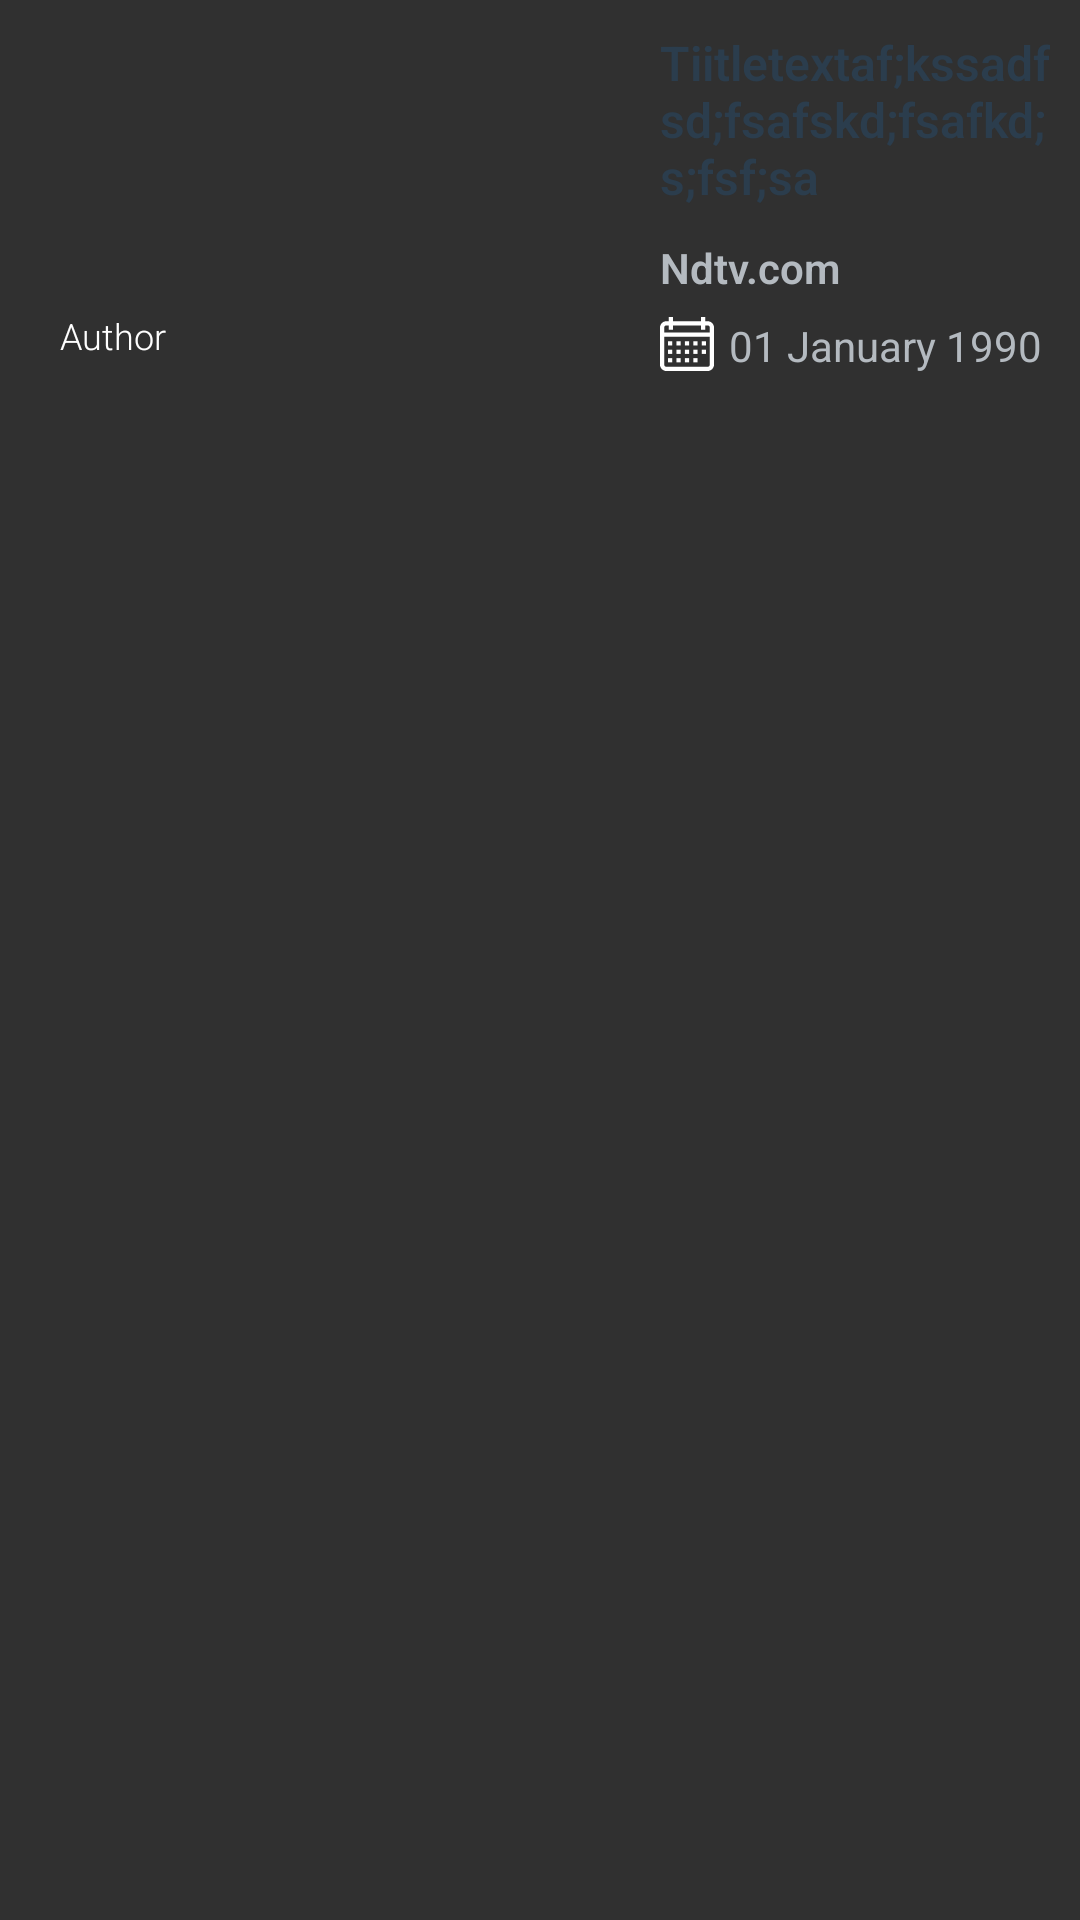

Here is an Android app screen rendered from its layout file. Give the layout XML and the strings, colors and styles it references.
<!-- AndroidManifest.xml: application theme AppTheme -->
<!-- res/layout/news.xml -->
<?xml version="1.0" encoding="utf-8"?>
<LinearLayout xmlns:android="http://schemas.android.com/apk/res/android"
    android:layout_width="match_parent" android:layout_height="wrap_content"
    android:orientation="horizontal">

    <RelativeLayout
        android:layout_width="200dp"
        android:layout_height="120dp"
        android:layout_marginTop="10dp"
        android:layout_marginStart="10dp"
        >

    <ImageView
        android:layout_width="match_parent"
        android:layout_height="match_parent"
        android:scaleType="centerCrop"
        android:id="@+id/imageView"

        />
        <TextView
            android:layout_width="wrap_content"
            android:layout_height="wrap_content"
            android:text="Author"
            android:textColor="@android:color/white"
            android:layout_alignParentBottom="true"
            android:layout_marginStart="10dp"
            android:layout_marginBottom="10dp"
            android:id="@+id/author"
            android:textSize="12sp"
            android:fontFamily="sans-serif-light"


            />

    </RelativeLayout>

    <LinearLayout
        android:layout_width="0dp"
        android:layout_height="wrap_content"
        android:layout_weight="1"
        android:orientation="vertical"
        android:layout_marginTop="10dp"
        android:layout_marginStart="10dp"
        android:layout_marginEnd="10dp"
        >
        <TextView
            android:layout_width="wrap_content"
            android:layout_height="wrap_content"
            android:text="Tiitletextaf;kssadfsd;fsafskd;fsafkd;s;fsf;sa"
            android:fontFamily="sans-serif-light"
            android:textSize="16sp"
            android:id="@+id/title"
            android:textStyle="bold"
            android:textColor="@color/textColorEarthquakeLocation"
            android:maxLines="3"

            />


            <TextView
                android:layout_width="wrap_content"
                android:layout_height="wrap_content"
                android:text="Ndtv.com"
                android:layout_marginTop="10dp"
                android:id="@+id/source"
                android:textStyle="bold"
                android:fontFamily="sans-serif-light"
                android:maxLines="1"
                android:singleLine="true"
                android:textColor="@color/textColorEarthquakeDetails"
                />

        <LinearLayout
            android:layout_width="wrap_content"
            android:layout_height="wrap_content"
            android:orientation="horizontal"
            android:layout_marginTop="7dp"
            >
            <ImageView
                android:layout_width="18dp"
                android:layout_height="18dp"
                android:src="@drawable/ic_calendar"
                />
            <TextView
                android:layout_width="wrap_content"
                android:layout_height="wrap_content"
                android:text="01 January 1990"
                android:id="@+id/publishedAt"
                android:layout_marginStart="5dp"
                android:textColor="@color/textColorEarthquakeDetails"
                />

        </LinearLayout>

    </LinearLayout>


</LinearLayout>
<!-- resources referenced by this layout -->
<resources>
  <color name="textColorEarthquakeDetails">#B4BAC0</color>
  <color name="textColorEarthquakeLocation">#2B3D4D</color>
  <!-- drawable ic_calendar (drawable-v24) -->
  <vector xmlns:android="http://schemas.android.com/apk/res/android"
      android:width="512dp"
      android:height="512dp"
      android:viewportWidth="512"
      android:viewportHeight="512">
    <path
        android:fillColor="#FFFFFF"
        android:pathData="M452,40h-24V0h-40v40H124V0H84v40H60C26.916,40 0,66.916 0,100v352c0,33.084 26.916,60 60,60h392c33.084,0 60,-26.916 60,-60V100C512,66.916 485.084,40 452,40zM472,452c0,11.028 -8.972,20 -20,20H60c-11.028,0 -20,-8.972 -20,-20V188h432V452zM472,148H40v-48c0,-11.028 8.972,-20 20,-20h24v40h40V80h264v40h40V80h24c11.028,0 20,8.972 20,20V148z"/>
    <path
        android:fillColor="#FFFFFF"
        android:pathData="M76,230h40v40h-40z"/>
    <path
        android:fillColor="#FFFFFF"
        android:pathData="M156,230h40v40h-40z"/>
    <path
        android:fillColor="#FFFFFF"
        android:pathData="M236,230h40v40h-40z"/>
    <path
        android:fillColor="#FFFFFF"
        android:pathData="M316,230h40v40h-40z"/>
    <path
        android:fillColor="#FFFFFF"
        android:pathData="M396,230h40v40h-40z"/>
    <path
        android:fillColor="#FFFFFF"
        android:pathData="M76,310h40v40h-40z"/>
    <path
        android:fillColor="#FFFFFF"
        android:pathData="M156,310h40v40h-40z"/>
    <path
        android:fillColor="#FFFFFF"
        android:pathData="M236,310h40v40h-40z"/>
    <path
        android:fillColor="#FFFFFF"
        android:pathData="M316,310h40v40h-40z"/>
    <path
        android:fillColor="#FFFFFF"
        android:pathData="M76,390h40v40h-40z"/>
    <path
        android:fillColor="#FFFFFF"
        android:pathData="M156,390h40v40h-40z"/>
    <path
        android:fillColor="#FFFFFF"
        android:pathData="M236,390h40v40h-40z"/>
    <path
        android:fillColor="#FFFFFF"
        android:pathData="M316,390h40v40h-40z"/>
    <path
        android:fillColor="#FFFFFF"
        android:pathData="M396,310h40v40h-40z"/>
  </vector>
  <style name="AppTheme" parent="Theme.AppCompat.NoActionBar">
          
          <item name="colorPrimary">@color/colorPrimary</item>
          <item name="colorPrimaryDark">@color/colorPrimaryDark</item>
          <item name="colorAccent">@color/colorAccent</item>
      </style>
  <color name="colorPrimary">#3C8CEF</color>
  <color name="colorPrimaryDark">#FFFFFF</color>
  <color name="colorAccent">#3C8CEF</color>
</resources>
